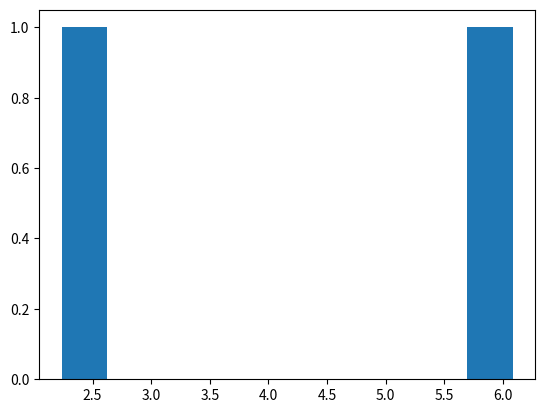

Write the Python code that produced this figure.
import numpy as np
from matplotlib import pyplot as plt
from scipy.spatial import distance_matrix

zero_mask = 10000


def make_pairs_distances_list(Burgers_field):

    paired_distances = []
    distance_mat = distance_matrix_calc(Burgers_field)
    dim = len(distance_mat)
    while dim > 1:
        min_element, distance_mat = find_and_delete_min_row_col(distance_mat)
        paired_distances.append(min_element)
        dim = len(distance_mat)

    plt.hist(paired_distances)
    plt.show()
    return paired_distances


def distance_matrix_calc(Burgers_field):
    N = len(Burgers_field)
    distance_mat = np.matrix(distance_matrix(Burgers_field, Burgers_field))
    mask = np.ones((N, N)).astype(bool)  # same shape as the array
    mask = np.logical_and(mask, distance_mat == 0)
    distance_mat[mask] = zero_mask

    return distance_mat


def find_and_delete_min_row_col(distance_mat):

    min_ind = np.unravel_index(np.argmin(distance_mat, axis=None), distance_mat.shape)
    min_element = distance_mat[min_ind]
    distance_mat = np.delete(distance_mat, [min_ind[0], min_ind[1]], 0)
    distance_mat = np.delete(distance_mat, [min_ind[0], min_ind[1]], 1)

    return min_element, distance_mat


if __name__ == "__main__":
    field = [[0,1], [4,5], [8,9], [1,7], [5,3]]

    make_pairs_distances_list(field)